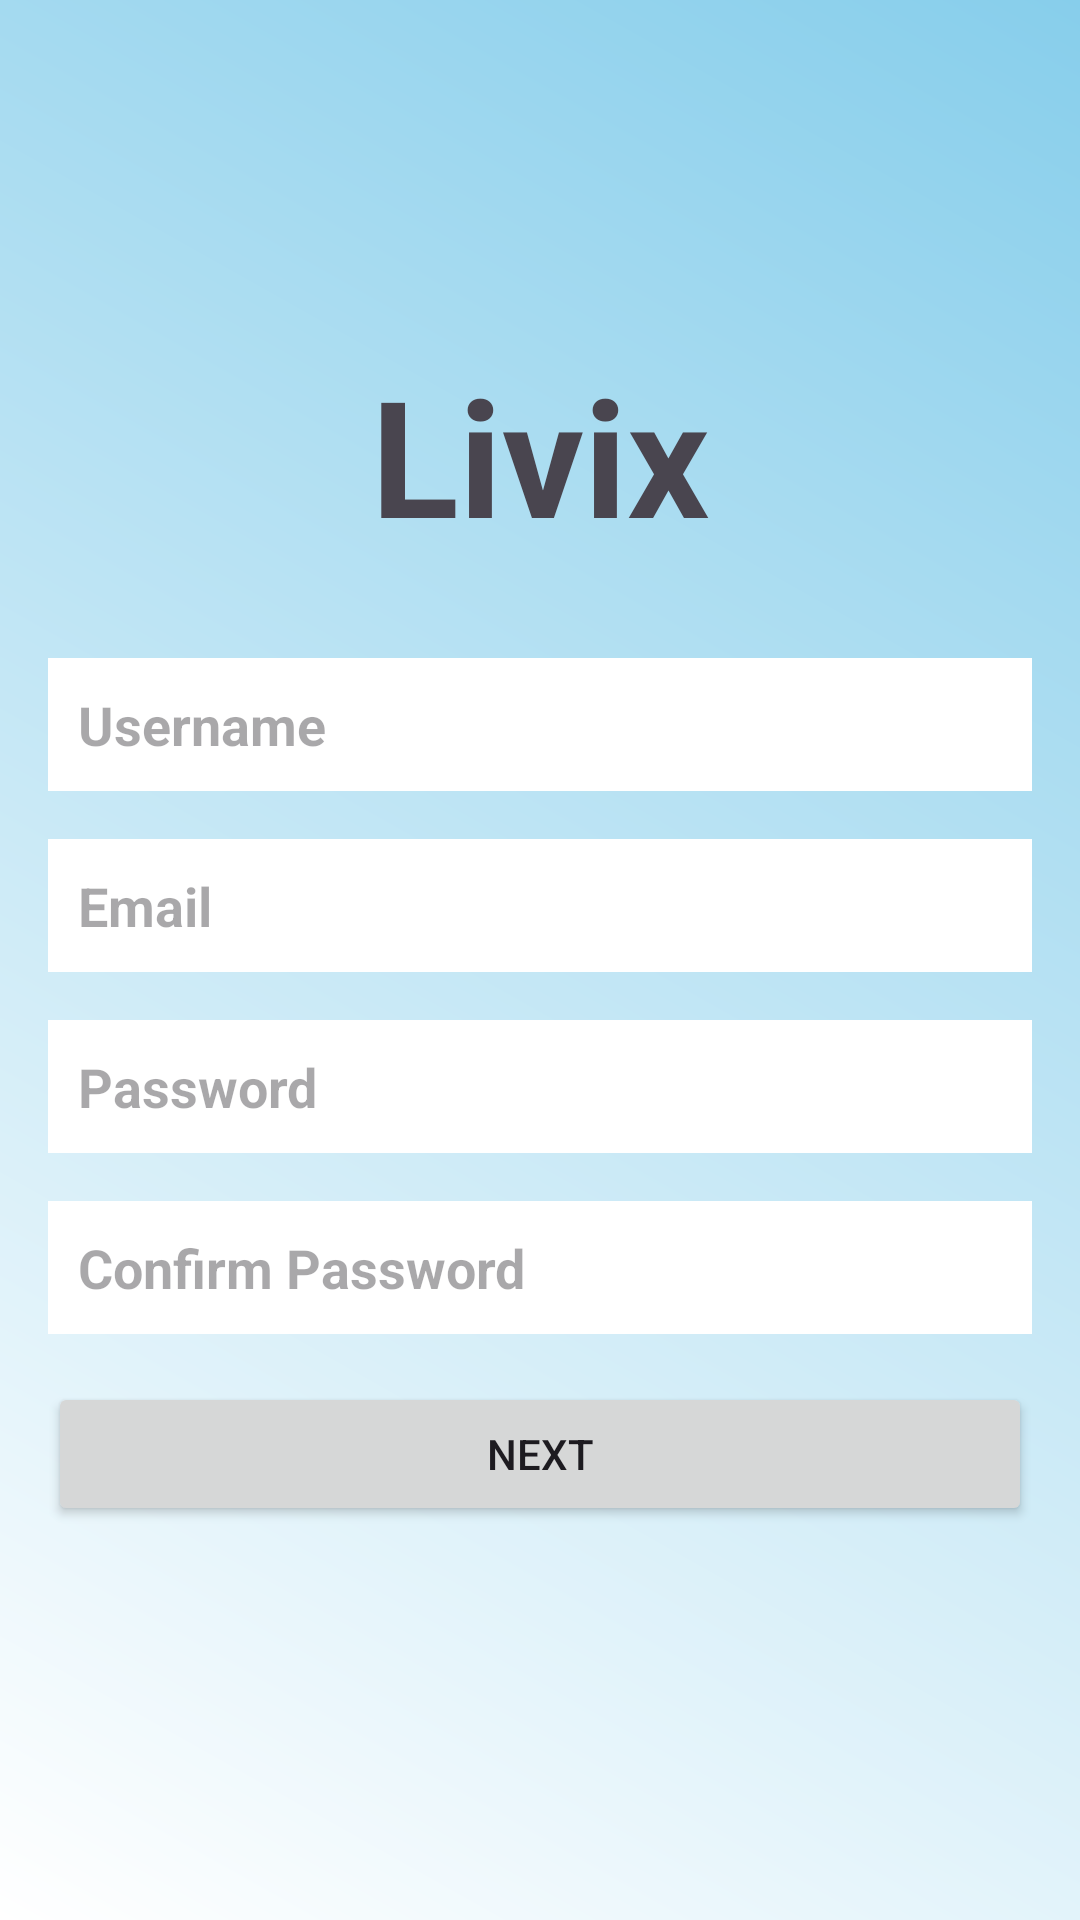

Layout XML and referenced resources for this Android screen:
<!-- AndroidManifest.xml: application theme Theme.Livix -->
<!-- res/layout/activity_sign_up.xml -->
<?xml version="1.0" encoding="utf-8"?>
<RelativeLayout xmlns:android="http://schemas.android.com/apk/res/android"
    xmlns:tools="http://schemas.android.com/tools"
    android:layout_width="match_parent"
    android:layout_height="match_parent">

    <ImageView
        android:layout_width="match_parent"
        android:layout_height="match_parent"
        android:src="@drawable/gradient_background"
        android:scaleType="centerCrop"
        android:contentDescription="Gradient Background" />

    <LinearLayout
        android:layout_width="match_parent"
        android:layout_height="match_parent"
        android:orientation="vertical"
        android:gravity="center"
        android:padding="16dp">

        <TextView
            android:layout_width="wrap_content"
            android:layout_height="wrap_content"
            android:text="Livix"
            android:textSize="54sp"
            android:textStyle="bold"
            android:layout_marginBottom="32dp" />

        <EditText
            android:id="@+id/usernameEditText"
            android:layout_width="match_parent"
            android:layout_height="wrap_content"
            android:hint="Username"
            android:background="@android:color/white"
            android:textColor="@android:color/black"
            android:textStyle="bold"
            android:padding="10dp"
            android:layout_marginBottom="16dp" />

        <EditText
            android:id="@+id/emailEditText"
            android:layout_width="match_parent"
            android:layout_height="wrap_content"
            android:hint="Email"
            android:inputType="textEmailAddress"
            android:background="@android:color/white"
            android:textColor="@android:color/black"
            android:textStyle="bold"
            android:padding="10dp"
            android:layout_marginBottom="16dp" />

        <EditText
            android:id="@+id/passwordEditText"
            android:layout_width="match_parent"
            android:layout_height="wrap_content"
            android:hint="Password"
            android:inputType="textPassword"
            android:background="@android:color/white"
            android:textColor="@android:color/black"
            android:textStyle="bold"
            android:padding="10dp"
            android:layout_marginBottom="16dp" />

        <EditText
            android:id="@+id/confirmPasswordEditText"
            android:layout_width="match_parent"
            android:layout_height="wrap_content"
            android:hint="Confirm Password"
            android:inputType="textPassword"
            android:background="@android:color/white"
            android:textColor="@android:color/black"
            android:textStyle="bold"
            android:padding="10dp"
            android:layout_marginBottom="16dp" />

        <Button
            android:layout_width="match_parent"
            android:layout_height="wrap_content"
            android:text="Next"
            android:layout_marginBottom="16dp"
            android:id="@+id/nextButton" />

    </LinearLayout>

</RelativeLayout>
<!-- resources referenced by this layout -->
<resources>
  <!-- drawable gradient_background (drawable) -->
  <?xml version="1.0" encoding="utf-8"?>
  <shape xmlns:android="http://schemas.android.com/apk/res/android">
      <gradient
          android:startColor="#FFFFFF"
          android:endColor="#87CEEB"
          android:angle="45" />
  </shape>
  <style name="Theme.Livix" parent="Base.Theme.Livix" />
  <style name="Base.Theme.Livix" parent="Theme.Material3.DayNight.NoActionBar">
          
          
      </style>
</resources>
